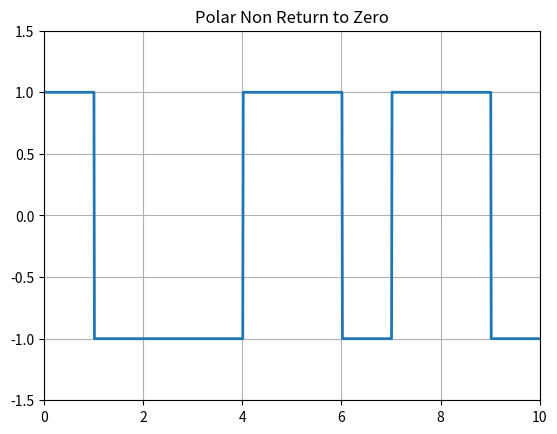

Reproduce this figure in Python.
import numpy as np
import matplotlib.pyplot as plt

N=10
# bit generating
n=np.random.randint(2,size=N)
print(n)

# mapping function 
nn=np.where(n==1,1,-1)

# signal shaping
i=1
t=np.arange(0,N+0.01,0.01)
y=np.zeros(len(t))
for j in range(len(t)):
    if t[j]<=i:
        y[j]=nn[i-1]
    else:
        y[j]=nn[i-1]
        i+=1

plt.plot(t,y,linewidth="2")
plt.grid(True)
plt.axis([0,N,-1.5,1.5])
plt.title("Polar Non Return to Zero")
plt.show()